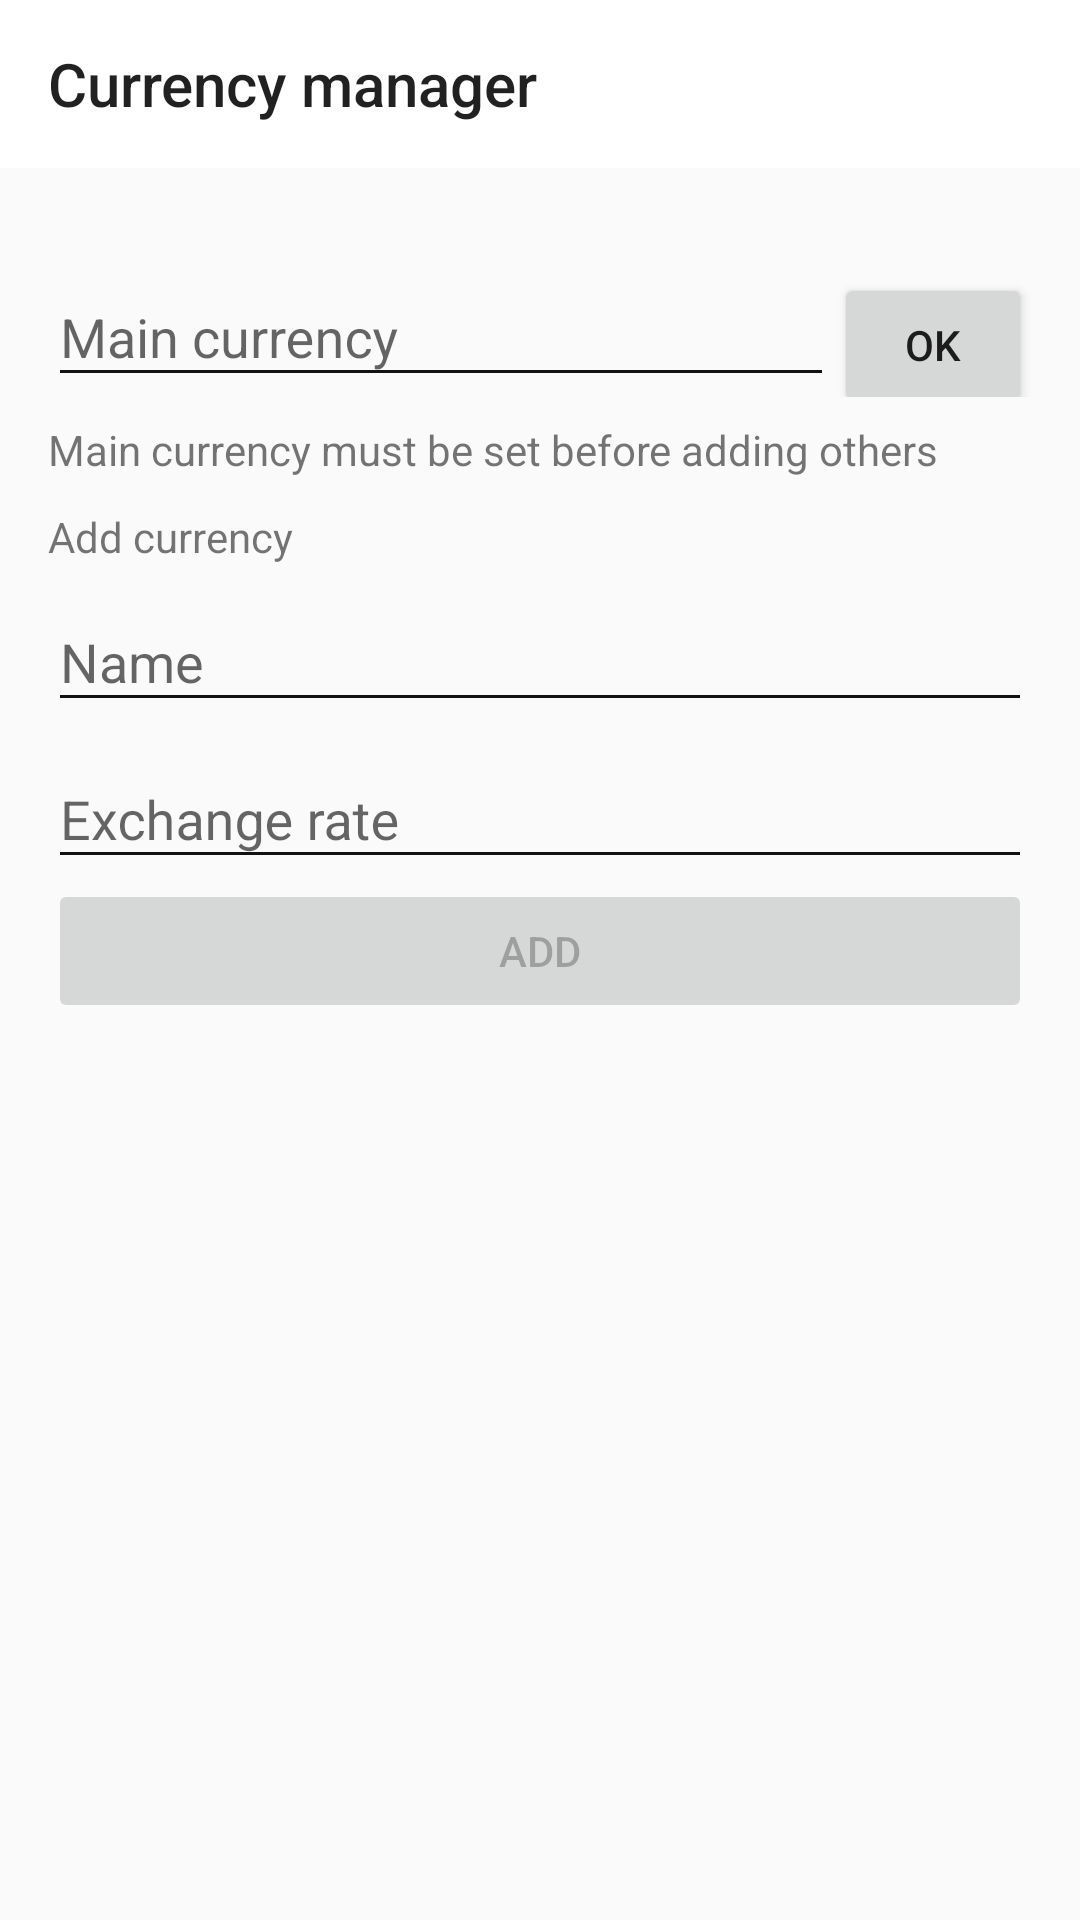

Reconstruct the res/layout file that produces this screen, plus the resources it refers to.
<!-- AndroidManifest.xml: application theme AppTheme -->
<!-- res/layout/activity_manage_currencies.xml -->
<?xml version="1.0" encoding="utf-8"?>
<LinearLayout xmlns:android="http://schemas.android.com/apk/res/android"
    xmlns:app="http://schemas.android.com/apk/res-auto"
    android:layout_width="match_parent"
    android:layout_height="match_parent"
    android:orientation="vertical">

    <com.google.android.material.appbar.AppBarLayout
        android:id="@+id/appBar"
        android:layout_width="match_parent"
        android:layout_height="wrap_content">

        <androidx.appcompat.widget.Toolbar
            android:id="@+id/toolbar"
            android:layout_width="match_parent"
            android:layout_height="?attr/actionBarSize"
            app:contentInsetStartWithNavigation="0dp"
            app:navigationIcon="@drawable/ic_arrow_back_grey600_24dp"
            app:titleMarginStart="0dp"
            app:title="@string/currency_manager" />
    </com.google.android.material.appbar.AppBarLayout>
    <ScrollView
        android:layout_width="match_parent"
        android:layout_height="match_parent"
        android:fadeScrollbars="false">

        <LinearLayout
            android:id="@+id/currency_main_layout"
            android:layout_width="match_parent"
            android:layout_height="wrap_content"
            android:gravity="top"
            android:orientation="vertical"
            android:padding="16dp">

            <LinearLayout
                android:orientation="vertical"
                android:layout_width="match_parent"
                android:layout_height="wrap_content"
                android:id="@+id/curr_main_currency">

                <LinearLayout
                    android:layout_width="match_parent"
                    android:layout_height="wrap_content"
                    android:layout_marginTop="8dp"
                    android:layout_marginBottom="8dp"
                    android:orientation="horizontal">

                    <com.google.android.material.textfield.TextInputLayout
                        android:layout_width="match_parent"
                        android:layout_height="wrap_content"
                        android:layout_weight="3">

                        <EditText
                            android:id="@+id/editTextMainCurrencyName"
                            android:layout_width="match_parent"
                            android:layout_height="match_parent"
                            android:hint="@string/main_currency"
                            android:inputType="textPersonName" />

                    </com.google.android.material.textfield.TextInputLayout>

                    <Button
                        android:id="@+id/buttonsavemaincurrency"
                        android:layout_width="wrap_content"
                        android:layout_height="wrap_content"
                        android:layout_weight="1"
                        android:text="@string/simple_ok" />
                </LinearLayout>

                <TextView
                    android:id="@+id/textViewMainCurrencyWarning"
                    android:layout_width="match_parent"
                    android:layout_height="wrap_content"
                    android:text="@string/no_main_currency" />

            </LinearLayout>

            <LinearLayout
                android:id="@+id/add_currency"
                android:layout_width="match_parent"
                android:layout_height="wrap_content"
                android:layout_marginTop="10dp"
                android:orientation="vertical">

                <TextView
                    android:id="@+id/addCurrencyLabel"
                    android:layout_width="match_parent"
                    android:layout_height="wrap_content"
                    android:text="@string/add_currency_title" />

                <com.google.android.material.textfield.TextInputLayout
                    android:layout_width="match_parent"
                    android:layout_height="match_parent">

                    <com.google.android.material.textfield.TextInputEditText
                        android:layout_width="match_parent"
                        android:id="@+id/add_currency_name"
                        android:layout_height="wrap_content"
                        android:hint="@string/currency_edit_name" />
                </com.google.android.material.textfield.TextInputLayout>

                <com.google.android.material.textfield.TextInputLayout
                    android:layout_width="match_parent"
                    android:layout_height="match_parent"
                    android:id="@+id/add_currency_rate_layout"
                    android:hint="@string/currency_rate">

                    <com.google.android.material.textfield.TextInputEditText
                        android:layout_width="match_parent"
                        android:layout_height="wrap_content"
                        android:id="@+id/add_currency_rate"
                        android:inputType="numberDecimal"
                        android:enabled="false"/>
                </com.google.android.material.textfield.TextInputLayout>
            </LinearLayout>

            <Button
                android:id="@+id/add_currency_btn"
                android:layout_width="match_parent"
                android:layout_height="wrap_content"
                android:text="@string/simple_add"
                android:enabled="false"/>

            <LinearLayout
                android:id="@+id/currencies_table"
                android:layout_width="match_parent"
                android:layout_height="wrap_content"
                android:orientation="vertical"></LinearLayout>
        </LinearLayout>
    </ScrollView>
</LinearLayout>
<!-- resources referenced by this layout -->
<resources>
  <string name="add_currency_title">Add currency</string>
  <string name="currency_edit_name">Name</string>
  <string name="currency_manager">Currency manager</string>
  <string name="currency_rate">Exchange rate</string>
  <string name="main_currency">Main currency</string>
  <string name="no_main_currency">Main currency must be set before adding others</string>
  <string name="simple_add">Add</string>
  <string name="simple_ok">Ok</string>
  <style name="AppTheme" parent="BaseTheme" />
  <style name="BaseTheme" parent="Theme.MaterialComponents.DayNight.NoActionBar.Bridge">
          <item name="colorPrimary">@color/primary</item>
          <item name="colorPrimaryDark">@color/bg_normal</item>
          <item name="colorAccent">@color/accent</item>
          <item name="android:actionModeBackground">?attr/colorPrimary</item>
          <item name="colorControlNormal">?attr/colorAccent</item>
          <item name="windowActionModeOverlay">true</item>
          <item name="actionModeStyle">@style/actionModeStyle</item>
          <item name="appBarLayoutStyle">@style/appBarLayoutStyle</item>
          <item name="toolbarStyle">@style/toolbarStyle</item>
      </style>
  <color name="primary">#0082C9</color>
  <color name="bg_normal">#ffffff</color>
  <color name="accent">#121212</color>
  <style name="actionModeStyle" parent="@style/Widget.AppCompat.ActionMode">
          <item name="android:paddingStart">@dimen/spacer_activity_sides</item>
          <item name="android:paddingEnd">@dimen/spacer_activity_sides</item>
      </style>
  <style name="appBarLayoutStyle" parent="@style/Widget.Design.AppBarLayout">
          <item name="android:paddingStart">@dimen/spacer_activity_sides</item>
          <item name="android:paddingEnd">@dimen/spacer_activity_sides</item>
      </style>
  <style name="toolbarStyle" parent="@style/Widget.AppCompat.Toolbar">
          <item name="android:background">@color/bg_normal</item>
      </style>
  <dimen name="spacer_activity_sides">0dp</dimen>
</resources>
